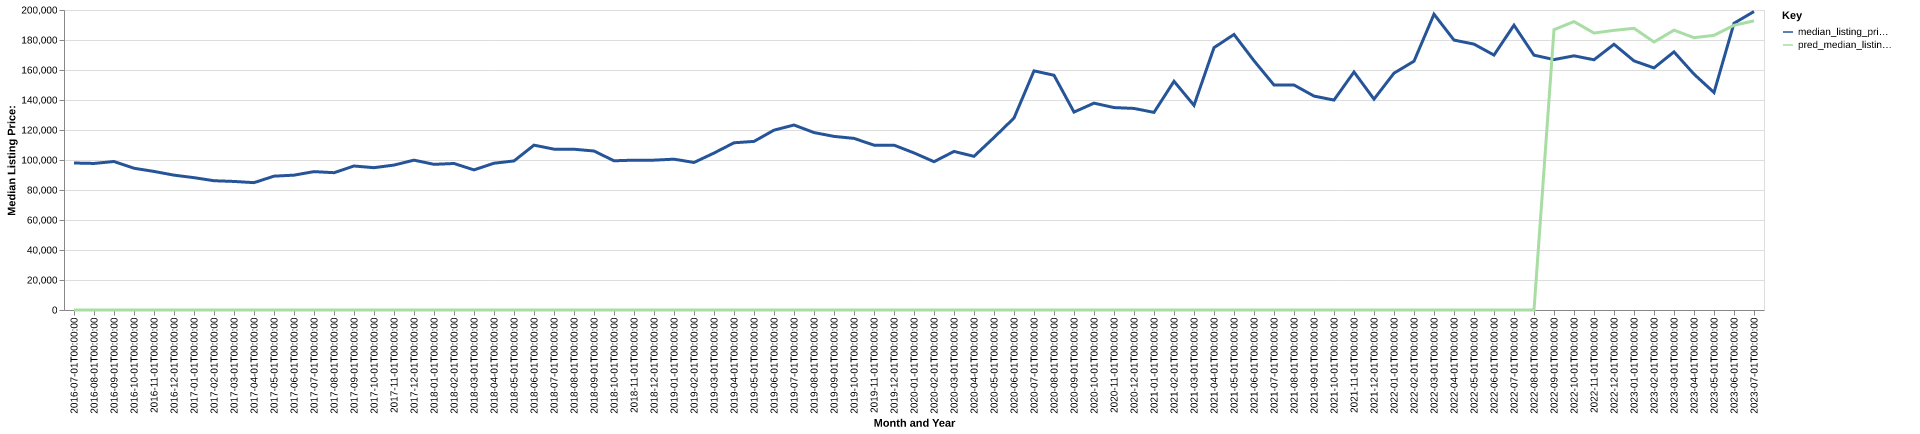

Values plotted in this chart, from the file beside it:
date, time_idx, median_listing_price, thirty_year_interest_rate_five, month, county_name, active_listing_count, median_days_on_market, pred_median_listing_price, month_year
2016-07-01, 0, 98000, 3.72, 7, clark, oh, 525.0, 68.0, 0, Jul-2016
2016-08-01, 1, 97700, 3.73, 8, clark, oh, 539.0, 61.0, 0, Aug-2016
2016-09-01, 2, 99000, 3.66, 9, clark, oh, 525.0, 61.0, 0, Sep-2016
2016-10-01, 3, 94500, 3.64, 10, clark, oh, 521.0, 63.0, 0, Oct-2016
2016-11-01, 4, 92375, 3.66, 11, clark, oh, 515.0, 73.0, 0, Nov-2016
2016-12-01, 5, 89900, 3.48, 12, clark, oh, 498.0, 80.0, 0, Dec-2016
2017-01-01, 6, 88225, 3.45, 1, clark, oh, 485.0, 86.0, 0, Jan-2017
2017-02-01, 7, 86175, 3.5, 2, clark, oh, 459.0, 86.0, 0, Feb-2017
2017-03-01, 8, 85700, 3.52, 3, clark, oh, 435.0, 74.0, 0, Mar-2017
2017-04-01, 9, 84900, 4.03, 4, clark, oh, 417.0, 59.0, 0, Apr-2017
2017-05-01, 10, 89233, 4.32, 5, clark, oh, 421.0, 57.0, 0, May-2017
2017-06-01, 11, 89900, 4.2, 6, clark, oh, 421.0, 60.0, 0, Jun-2017
2017-07-01, 12, 92250, 4.19, 7, clark, oh, 427.0, 65.0, 0, Jul-2017
2017-08-01, 13, 91550, 4.3, 8, clark, oh, 462.0, 55.0, 0, Aug-2017
2017-09-01, 14, 96000, 4.1, 9, clark, oh, 469.0, 59.0, 0, Sep-2017
2017-10-01, 15, 94875, 4.05, 10, clark, oh, 448.0, 67.0, 0, Oct-2017
2017-11-01, 16, 96625, 3.94, 11, clark, oh, 453.0, 67.0, 0, Nov-2017
2017-12-01, 17, 99900, 4.03, 12, clark, oh, 429.0, 71.0, 0, Dec-2017
2018-01-01, 18, 97100, 3.93, 1, clark, oh, 403.0, 81.0, 0, Jan-2018
2018-02-01, 19, 97675, 3.83, 2, clark, oh, 362.0, 88.0, 0, Feb-2018
2018-03-01, 20, 93400, 3.94, 3, clark, oh, 354.0, 71.0, 0, Mar-2018
2018-04-01, 21, 97850, 3.95, 4, clark, oh, 343.0, 54.0, 0, Apr-2018
2018-05-01, 22, 99375, 3.99, 5, clark, oh, 368.0, 53.0, 0, May-2018
2018-06-01, 23, 109900, 4.15, 6, clark, oh, 387.0, 54.0, 0, Jun-2018
2018-07-01, 24, 107225, 4.4, 7, clark, oh, 387.0, 62.0, 0, Jul-2018
2018-08-01, 25, 107169, 4.46, 8, clark, oh, 400.0, 59.0, 0, Aug-2018
2018-09-01, 26, 106000, 4.58, 9, clark, oh, 403.0, 55.0, 0, Sep-2018
2018-10-01, 27, 99475, 4.66, 10, clark, oh, 421.0, 60.0, 0, Oct-2018
2018-11-01, 28, 99900, 4.62, 11, clark, oh, 414.0, 64.0, 0, Nov-2018
2018-12-01, 29, 99900, 4.54, 12, clark, oh, 376.0, 75.0, 0, Dec-2018
2019-01-01, 30, 100550, 4.6, 1, clark, oh, 297.0, 86.0, 0, Jan-2019
2019-02-01, 31, 98350, 4.72, 2, clark, oh, 268.0, 76.0, 0, Feb-2019
2019-03-01, 32, 104636, 4.9, 3, clark, oh, 255.0, 61.0, 0, Mar-2019
2019-04-01, 33, 111475, 4.94, 4, clark, oh, 243.0, 49.0, 0, Apr-2019
2019-05-01, 34, 112400, 4.75, 5, clark, oh, 259.0, 42.0, 0, May-2019
2019-06-01, 35, 119900, 4.51, 6, clark, oh, 249.0, 37.0, 0, Jun-2019
2019-07-01, 36, 123325, 4.41, 7, clark, oh, 283.0, 39.0, 0, Jul-2019
2019-08-01, 37, 118295, 4.41, 8, clark, oh, 305.0, 45.0, 0, Aug-2019
2019-09-01, 38, 115739, 4.2, 9, clark, oh, 305.0, 48.0, 0, Sep-2019
2019-10-01, 39, 114409, 4.14, 10, clark, oh, 310.0, 48.0, 0, Oct-2019
2019-11-01, 40, 109900, 3.84, 11, clark, oh, 321.0, 54.0, 0, Nov-2019
2019-12-01, 41, 109900, 3.81, 12, clark, oh, 304.0, 62.0, 0, Dec-2019
2020-01-01, 42, 104725, 3.75, 1, clark, oh, 269.0, 76.0, 0, Jan-2020
2020-02-01, 43, 98875, 3.73, 2, clark, oh, 224.0, 78.0, 0, Feb-2020
2020-03-01, 44, 105713, 3.78, 3, clark, oh, 208.0, 60.0, 0, Mar-2020
2020-04-01, 45, 102450, 3.75, 4, clark, oh, 190.0, 59.0, 0, Apr-2020
2020-05-01, 46, 115000, 3.74, 5, clark, oh, 150.0, 67.0, 0, May-2020
2020-06-01, 47, 127975, 3.72, 6, clark, oh, 129.0, 49.0, 0, Jun-2020
2020-07-01, 48, 159425, 3.49, 7, clark, oh, 131.0, 41.0, 0, Jul-2020
2020-08-01, 49, 156500, 3.65, 8, clark, oh, 129.0, 39.0, 0, Aug-2020
2020-09-01, 50, 131950, 3.33, 9, clark, oh, 117.0, 36.0, 0, Sep-2020
2020-10-01, 51, 137900, 3.28, 10, clark, oh, 124.0, 33.0, 0, Oct-2020
2020-11-01, 52, 134950, 3.21, 11, clark, oh, 122.0, 40.0, 0, Nov-2020
2020-12-01, 53, 134375, 3.07, 12, clark, oh, 95.0, 55.0, 0, Dec-2020
2021-01-01, 54, 131750, 2.99, 1, clark, oh, 83.0, 50.0, 0, Jan-2021
2021-02-01, 55, 152475, 2.93, 2, clark, oh, 61.0, 41.0, 0, Feb-2021
2021-03-01, 56, 136425, 2.88, 3, clark, oh, 63.0, 27.0, 0, Mar-2021
2021-04-01, 57, 174900, 2.84, 4, clark, oh, 67.0, 28.0, 0, Apr-2021
2021-05-01, 58, 183700, 2.71, 5, clark, oh, 73.0, 22.0, 0, May-2021
2021-06-01, 59, 166175, 2.79, 6, clark, oh, 112.0, 23.0, 0, Jun-2021
... 25 more rows
